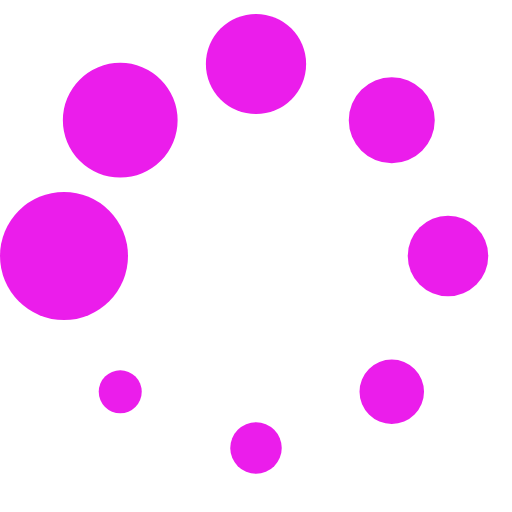
t = 0.00 s
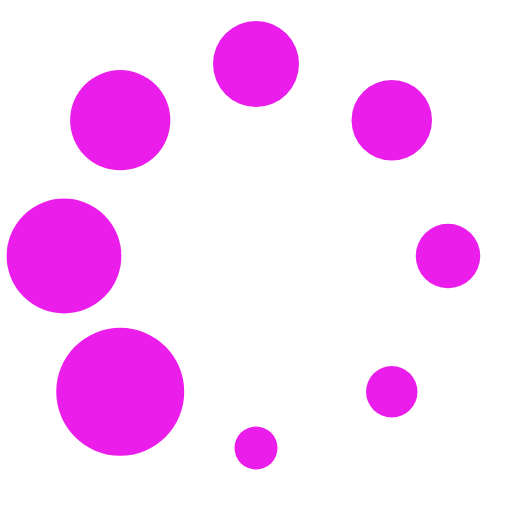
t = 0.13 s
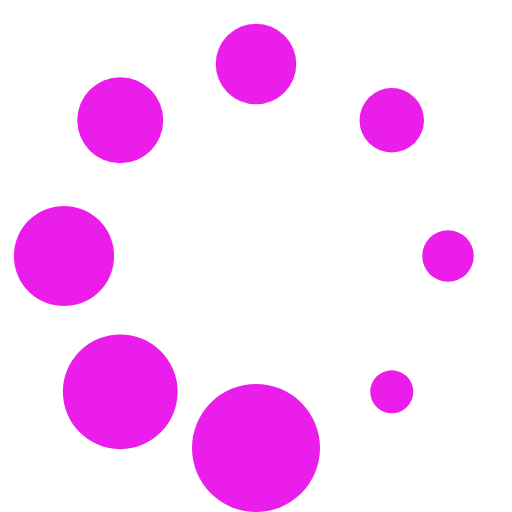
t = 0.23 s
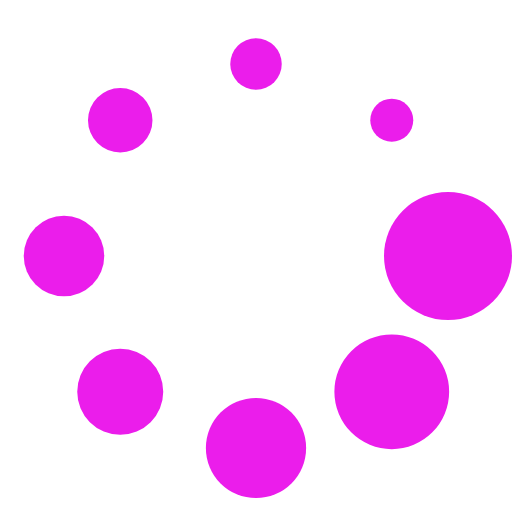
t = 0.36 s
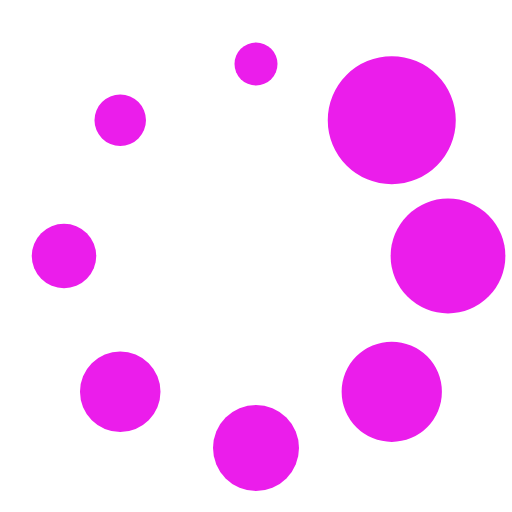
t = 0.49 s
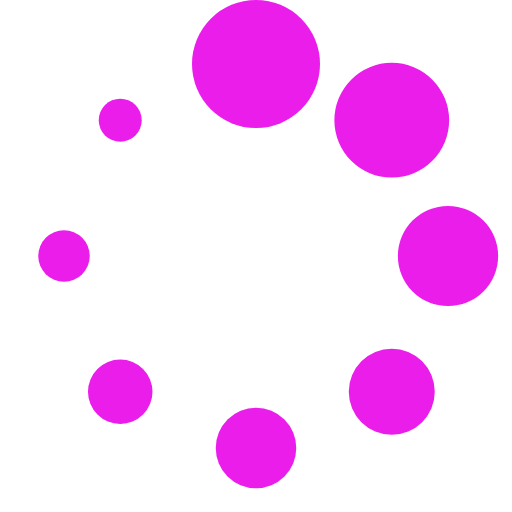
t = 0.59 s

The animated SVG that drew these frames (rendered in a browser with its animation timeline set to each time). Animation: 1 SMIL element (animateTransform=1); one cycle of 0.72 s, repeats indefinitely.

<?xml version="1.0" encoding="UTF-8" standalone="no"?><svg xmlns:svg="http://www.w3.org/2000/svg" xmlns="http://www.w3.org/2000/svg" xmlns:xlink="http://www.w3.org/1999/xlink" version="1.0" width="64px" height="64px" viewBox="0 0 128 128" xml:space="preserve"><g><circle cx="16" cy="64" r="16" fill="#eb1deb" fill-opacity="1"/><circle cx="16" cy="64" r="14.344" fill="#eb1deb" fill-opacity="1" transform="rotate(45 64 64)"/><circle cx="16" cy="64" r="12.531" fill="#eb1deb" fill-opacity="1" transform="rotate(90 64 64)"/><circle cx="16" cy="64" r="10.75" fill="#eb1deb" fill-opacity="1" transform="rotate(135 64 64)"/><circle cx="16" cy="64" r="10.063" fill="#eb1deb" fill-opacity="1" transform="rotate(180 64 64)"/><circle cx="16" cy="64" r="8.063" fill="#eb1deb" fill-opacity="1" transform="rotate(225 64 64)"/><circle cx="16" cy="64" r="6.438" fill="#eb1deb" fill-opacity="1" transform="rotate(270 64 64)"/><circle cx="16" cy="64" r="5.375" fill="#eb1deb" fill-opacity="1" transform="rotate(315 64 64)"/><animateTransform attributeName="transform" type="rotate" values="0 64 64;315 64 64;270 64 64;225 64 64;180 64 64;135 64 64;90 64 64;45 64 64" calcMode="discrete" dur="720ms" repeatCount="indefinite"></animateTransform></g></svg>
